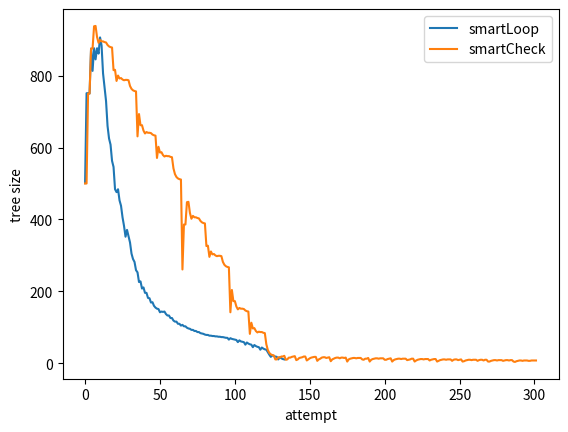

Source code (Python):
import matplotlib.pyplot as plt
import numpy as np
import pandas as pd
import seaborn as sns
import os

smartLoop = [(True,11),(True,12),(True,14),(True,17),(False,11),(True,18),(True,19),(True,20),(True,23),(False,18),(True,24),(True,31),(True,38),(True,39),(True,41),(True,44),(False,38),(True,45),(True,46),(True,48),(True,51),(False,45),(True,52),(True,53),(True,55),(True,58),(False,52),(True,59),(True,60),(True,61),(True,64),(False,59),(True,65),(True,66),(True,67),(True,68),(True,70),(False,66),(True,71),(False,71),(True,72),(True,73),(False,73),(True,74),(False,74),(True,75),(False,75),(True,76),(False,76),(True,77),(False,77),(True,79),(False,79),(True,80),(True,82),(False,83),(True,84),(True,87),(False,87),(True,90),(False,90),(True,93),(False,93),(True,96),(False,97),(True,99),(True,103),(False,103),(True,107),(False,105),(True,110),(False,110),(True,116),(False,116),(True,119),(True,126),(False,126),(True,133),(False,133),(True,137),(True,144),(False,143),(False,144),(False,142),(True,151),(False,152),(True,155),(True,160),(True,170),(False,169),(True,181),(False,182),(True,196),(False,196),(True,211),(False,208),(True,228),(False,226),(True,253),(False,259),(False,282),(True,290),(True,305),(True,336),(False,354),(True,371),(False,352),(False,382),(True,406),(False,438),(True,453),(True,484),(False,476),(False,484),(True,546),(False,563),(False,608),(True,625),(True,660),(True,729),(False,767),(True,806),(True,884),(False,906),(False,861),(False,876),(False,845),(False,876),(False,813),(False,875),(False,750),(False,751),(False,751),(False,501)]

smartCheck = [(False,8),(False,8),(False,8),(False,8),(False,7),(False,7),(False,8),(False,8),(False,8),(False,7),(False,8),(False,8),(False,7),(False,6),(False,4),(False,5),(True,9),(False,9),(False,8),(False,9),(False,9),(False,8),(False,7),(False,9),(False,9),(False,9),(False,8),(False,9),(False,9),(False,8),(False,7),(False,5),(False,5),(True,10),(False,10),(False,8),(False,10),(False,10),(False,9),(False,7),(False,10),(False,10),(False,10),(False,9),(False,10),(False,10),(False,9),(False,8),(False,6),(False,5),(True,11),(False,10),(False,9),(False,11),(False,11),(False,10),(False,7),(False,11),(False,11),(False,11),(False,10),(False,11),(False,11),(False,10),(False,9),(False,7),(False,5),(True,12),(False,12),(False,11),(False,10),(False,8),(False,12),(False,12),(False,12),(False,11),(False,12),(False,12),(False,11),(False,10),(False,8),(False,5),(True,13),(False,13),(False,11),(False,10),(False,9),(False,13),(False,13),(False,13),(False,12),(False,13),(False,13),(False,12),(False,11),(False,9),(False,5),(True,14),(False,13),(False,12),(False,10),(False,10),(False,14),(False,14),(False,14),(False,13),(False,14),(False,14),(False,13),(False,12),(False,10),(False,5),(True,15),(False,13),(False,13),(False,10),(False,11),(False,15),(False,15),(False,15),(False,14),(False,15),(False,15),(False,14),(False,13),(False,11),(False,5),(True,16),(False,15),(False,16),(False,16),(False,14),(False,16),(False,16),(False,15),(False,13),(False,11),(False,6),(True,17),(False,16),(False,15),(False,17),(False,17),(False,16),(False,13),(False,11),(False,7),(True,18),(False,18),(False,17),(False,16),(False,14),(False,11),(False,8),(True,19),(False,19),(False,17),(False,16),(False,15),(False,11),(False,9),(True,20),(False,19),(False,18),(False,16),(False,16),(False,11),(False,10),(True,21),(False,19),(False,19),(False,16),(False,17),(False,11),(False,11),(True,22),(True,23),(True,25),(True,29),(True,37),(True,53),(True,84),(True,85),(True,87) ,(False,87),(True,88),(False,86),(True,90),(True,98),(False,97),(True,113),(False,82),(True,144),(True,145),(True,147),(True,151),(True,152),(False,152),(True,154),(False,150),(True,158),(True,173),(False,173),(True,204),(False,142),(True,267),(True,268),(True,270),(True,274),(True,282),(True,298),(True,299),(False,299),(False,298),(True,300),(True,304),(False,303),(True,311),(False,296),(True,327),(False,326),(True,389),(True,390),(True,392),(True,396),(False,403),(True,404),(True ,406),(False,406),(True,410),(False,402),(True,418),(True,449),(False,448),(False,386),(False,386),(False,261),(True,511),(True,512),(True,514),(True,518),(True,526),(True,542),(True,573),(True,574),(True,576),(False,576),(True,577),(False,575),(True,579),(True,587),(False,586),(True,602),(False,571),(True,633),(True,634), (True,636),(True,640),(True,641),(False,641),(True,643),(False,639),(True,647),(True,662),(False,662),(True,693),(False,631),(True,756),(True,757),(True,759),(True,763),(True,771),(True,787),(True,788),(False,788),(False,787),(True,789),(True,793),(False,792),(True,800),(False,785),(True,816),(False,815),(True,878),(True,879),(True,881),(True,885),(False,892),(True,893),(True,895),(False,895),(True,899),(False,891),(True,907),(True,938),(False,937),(False,875),(False,875),(False,750),(False,750),(False,500),(False,500)]

quickCheck = [(False,8),(False,8),(False,8),(False,8),(False,7),(False,7),(False,8),(False,8),(False,8),(False,7),(False,8),(False,8),(False,7),(False,6),(False,4),(False,5),(True,9),(False,9),(False,9),(False,8),(False,9),(False,9),(False,8),(False,7),(False,9),(False,9),(False,9),(False,8),(False,9),(False,9),(False,8),(False,7),(False,5),(False,5),(True,10),(False,11),(False,8),(False,11),(False,11),(False,10),(False,7),(False,11),(False,11),(False,11),(False,10),(False,11),(False,11),(False,10),(False,9),(False,7),(False,5),(True,12),(False,15),(False,8),(False,15),(False,15),(False,14),(False,7),(False,15),(False,15),(False,15),(False,14),(False,15),(False,15),(False,14),(False,13),(False,11),(False,5),(True,16),(False,16),(False,23),(False,8),(False,23),(False,23),(False,22),(False,7),(False,23),(False,23),(False,23),(False,22),(False,23),(False,23),(False,22),(False,21),(False,19),(False,5),(True,24),(False,23),(False,38),(False,8),(False,38),(False,38),(False,37),(False,7),(False,38),(False,38),(False,38),(False,37),(False,38),(False,38),(False,37),(False,36),(False,34),(False,5),(True,39),(False,69),(False,8),(False,69),(False,69),(False,68),(False,7),(False,69),(False,69),(False,69),(False,68),(False,69),(False,69),(False,68),(False,67),(False,65),(False,5),(True,70),(False,132),(False,8),(False,132),(False,132),(False,131),(False,7),(False,132),(False,132),(False,132),(False,131),(False,132),(False,132),(False,131),(False,130),(False,128),(False,5),(True,133),(False,133),(False,132),(False,9),(False,133),(False,133),(False,132),(False,7),(False,133),(False,133),(False,133),(False,132),(False,133),(False,133),(False,132),(False,131),(False,129),(False,5),(True,134),(False,134),(False,132),(False,11),(False,135),(False,135),(False,134),(False,7),(False,135),(False,135),(False,135),(False,134),(False,135),(False,135),(False,134),(False,133),(False,131),(False,5),(True,136),(False,132),(False,15),(False,139),(False,139),(False,138),(False,7),(False,139),(False,139),(False,139),(False,138),(False,139),(False,139),(False,138),(False,137),(False,135),(False,5),(True,140),(False,132),(False,23),(False,147),(False,147),(False,146),(False,7),(False,147),(False,147),(False,147),(False,146),(False,147),(False,147),(False,146),(False,145),(False,143),(False,5),(True,148),(False,147),(False,132),(False,38),(False,162),(False,162),(False,161),(False,7),(False,162),(False,162),(False,162),(False,161),(False,162),(False,162),(False,161),(False,160),(False,158),(False,5),(True,163),(False,163),(False,132),(False,69),(False,193),(False,193),(False,192),(False,7),(False,193),(False,193),(False,193),(False,192),(False,193),(False,193),(False,192),(False,191),(False,189),(False,5),(True,194),(False,132),(False,132),(False,256),(False,256),(False,255),(False,7),(False,256),(False,256),(False,256),(False,255),(False,256),(False,256),(False,255),(False,254),(False,252),(False,5),(True,257),(False,257),(False,257),(False,256),(False,255),(False,8),(False,257),(False,257),(False,257),(False,256),(False,257),(False,257),(False,256),(False,255),(False,253),(False,5),(True,258),(False,259),(False,256),(False,255),(False,10),(False,259),(False,259),(False,259),(False,258),(False,259),(False,259),(False,258),(False,257),(False,255),(False,5),(True,260),(False,260),(False,263),(False,256),(False,255),(False,14),(False,263),(False,263),(False,263),(False,262),(False,263),(False,263),(False,262),(False,261),(False,259),(False,5),(True,264),(False,263),(False,270),(False,256),(False,255),(False,21),(False,270),(False,270),(False,270),(False,269),(False,270),(False,270),(False,269),(False,268),(False,266),(False,5),(True,271),(False,286),(False,256),(False,255),(False,37),(False,286),(False,286),(False,286),(False,285),(False,286),(False,286),(False,285),(False,284),(False,282),(False,5),(True,287),(False,318),(False,256),(False,255),(False,69),(False,318),(False,318),(False,318),(False,317),(False,318),(False,318),(False,317),(False,316),(False,314),(False,5),(True,319),(False,318),(False,380),(False,256),(False,255),(False,131),(False,380),(False,380),(False,380),(False,379),(False,380),(False,380),(False,379),(False,378),(False,376),(False,5),(True,381),(False,380),(False,257),(False,255),(False,132),(False,381),(False,381),(False,381),(False,380),(False,381),(False,381),(False,380),(False,379),(False,377),(False,5),(True,382),(False,382),(False,380),(False,259),(False,255),(False,134),(False,383),(False,383),(False,383),(False,382),(False,383),(False,383),(False,382),(False,381),(False,379),(False,5),(True,384),(False,384),(False,380),(False,263),(False,255),(False,138),(False,387),(False,387),(False,387),(False,386),(False,387),(False,387),(False,386),(False,385),(False,383),(False,5),(True,388),(False,380),(False,271),(False,255),(False,146),(False,395),(False,395),(False,395),(False,394),(False,395),(False,395),(False,394),(False,393),(False,391),(False,5),(True,396),(False,380),(False,287),(False,255),(False,162),(False,411),(False,411),(False,411),(False,410),(False,411),(False,411),(False,410),(False,409),(False,407),(False,5),(True,412),(False,411),(False,380),(False,318),(False,255),(False,193),(False,442),(False,442),(False,442),(False,441),(False,442),(False,442),(False,441),(False,440),(False,438),(False,5),(True,443),(False,442),(False,380),(False,380),(False,255),(False,255),(False,504),(False,504),(False,504),(False,503),(False,504),(False,504),(False,503),(False,502),(False,500),(False,5),(True,505),(False,505),(False,505),(False,504),(False,505),(False,503),(False,505),(False,505),(False,504),(False,502),(False,500),(False,6),(True,506),(False,506),(False,507),(False,504),(False,507),(False,503),(False,507),(False,507),(False,506),(False,502),(False,500),(False,8),(True,508),(False,508),(False,511),(False,504),(False,511),(False,503),(False,511),(False,511),(False,510),(False,502),(False,500),(False,12),(True,512),(False,512),(False,519),(False,504),(False,519),(False,503),(False,519),(False,519),(False,518),(False,502),(False,500),(False,20),(True,520),(False,520),(False,535),(False,504),(False,535),(False,503),(False,535),(False,535),(False,534),(False,502),(False,500),(False,36),(True,536),(False,535),(False,566),(False,504),(False,566),(False,503),(False,566),(False,566),(False,565),(False,502),(False,500),(False,67),(True,567),(False,567),(False,566),(False,505),(False,567),(False,503),(False,567),(False,567),(False,566),(False,502),(False,500),(False,68),(True,568),(False,566),(False,507),(False,569),(False,503),(False,569),(False,569),(False,568),(False,502),(False,500),(False,70),(True,570),(False,566),(False,511),(False,573),(False,503),(False,573),(False,573),(False,572),(False,502),(False,500),(False,74),(True,574),(False,574),(False,566),(False,519),(False,581),(False,503),(False,581),(False,581),(False,580),(False,502),(False,500),(False,82),(True,582),(False,581),(False,566),(False,534),(False,596),(False,503),(False,596),(False,596),(False,595),(False,502),(False,500),(False,97),(True,597),(False,566),(False,565),(False,627),(False,503),(False,627),(False,627),(False,626),(False,502),(False,500),(False,128),(True,628),(False,628),(False,627),(False,504),(False,628),(False,628),(False,627),(False,502),(False,500),(False,129),(True,629),(False,629),(False,627),(False,506),(False,630),(False,630),(False,629),(False,502),(False,500),(False,131),(True,631),(False,627),(False,510),(False,634),(False,634),(False,633),(False,502),(False,500),(False,135),(True,635),(False,627),(False,518),(False,642),(False,642),(False,641),(False,502),(False,500),(False,143),(True,643),(False,642),(False,627),(False,533),(False,657),(False,657),(False,656),(False,502),(False,500),(False,158),(True,658),(False,658),(False,627),(False,564),(False,688),(False,688),(False,687),(False,502),(False,500),(False,189),(True,689),(False,627),(False,627),(False,751),(False,751),(False,750),(False,502),(False,500),(False,252),(True,752),(False,752),(False,752),(False,751),(False,750),(False,503),(False,500),(False,253),(True,753),(False,754),(False,751),(False,750),(False,505),(False,500),(False,255),(True,755),(False,755),(False,758),(False,751),(False,750),(False,509),(False,500),(False,259),(True,759),(False,758),(False,765),(False,751),(False,750),(False,516),(False,500),(False,266),(True,766),(False,781),(False,751),(False,750),(False,532),(False,500),(False,282),(True,782),(False,813),(False,751),(False,750),(False,564),(False,500),(False,314),(True,814),(False,813),(False,875),(False,751),(False,750),(False,626),(False,500),(False,376),(True,876),(False,875),(False,752),(False,750),(False,627),(False,500),(False,377),(True,877),(False,877),(False,875),(False,754),(False,750),(False,629),(False,500),(False,379),(True,879),(False,879),(False,875),(False,758),(False,750),(False,633),(False,500),(False,383),(True,883),(False,875),(False,766),(False,750),(False,641),(False,500),(False,391),(True,891),(False,875),(False,782),(False,750),(False,657),(False,500),(False,407),(True,907),(False,906),(False,875),(False,813),(False,750),(False,688),(False,500),(False,438),(True,938),(False,937),(False,875),(False,875),(False,750),(False,750),(False,500),(False,500)]
# smartLoop = [(True,2),(True,3),(True,5),(True,7),(True,11),(False,12),(True,13),(False,13),(True,14),(True,15),(False,17),(False,13),(False,17),(True,20),(False,14),(True,26),(True,51)]
# smartLoop = [(False,12),(True,13),(True,14),(True,16),(False,16),(True,19),(True,20),(False,20),(True,25),(False,21),(False,15),(True,27),(True,51)]
# quickCheck = [(False,1),(False,1),(True,2),(False,2),(False,1),(True,3),(False,2),(False,3),(False,1),(True,4),(False,6),(False,1),(True,7),(False,13),(False,1),(True,14),(False,13),(False,3),(True,16),(False,16),(False,13),(False,6),(True,19),(False,19),(False,13),(False,12),(True,25),(True,50)]


example_data = {}
for k,v in {'smartLoop':smartLoop,'smartCheck':smartCheck}.items():
    example_data = [{'success': a, 'tree size': b, 'attempt': i} for i, (a, b) in enumerate(reversed(v))]
    frame = pd.DataFrame(example_data, columns=['attempt','success','tree size'])

    sns.lineplot(x='attempt', y='tree size', data=frame, label=k)

# sns.lmplot(y='tree size', x='attempt', data=frame, hue='success', fit_reg=False)
plt.savefig('linegraph.png')
